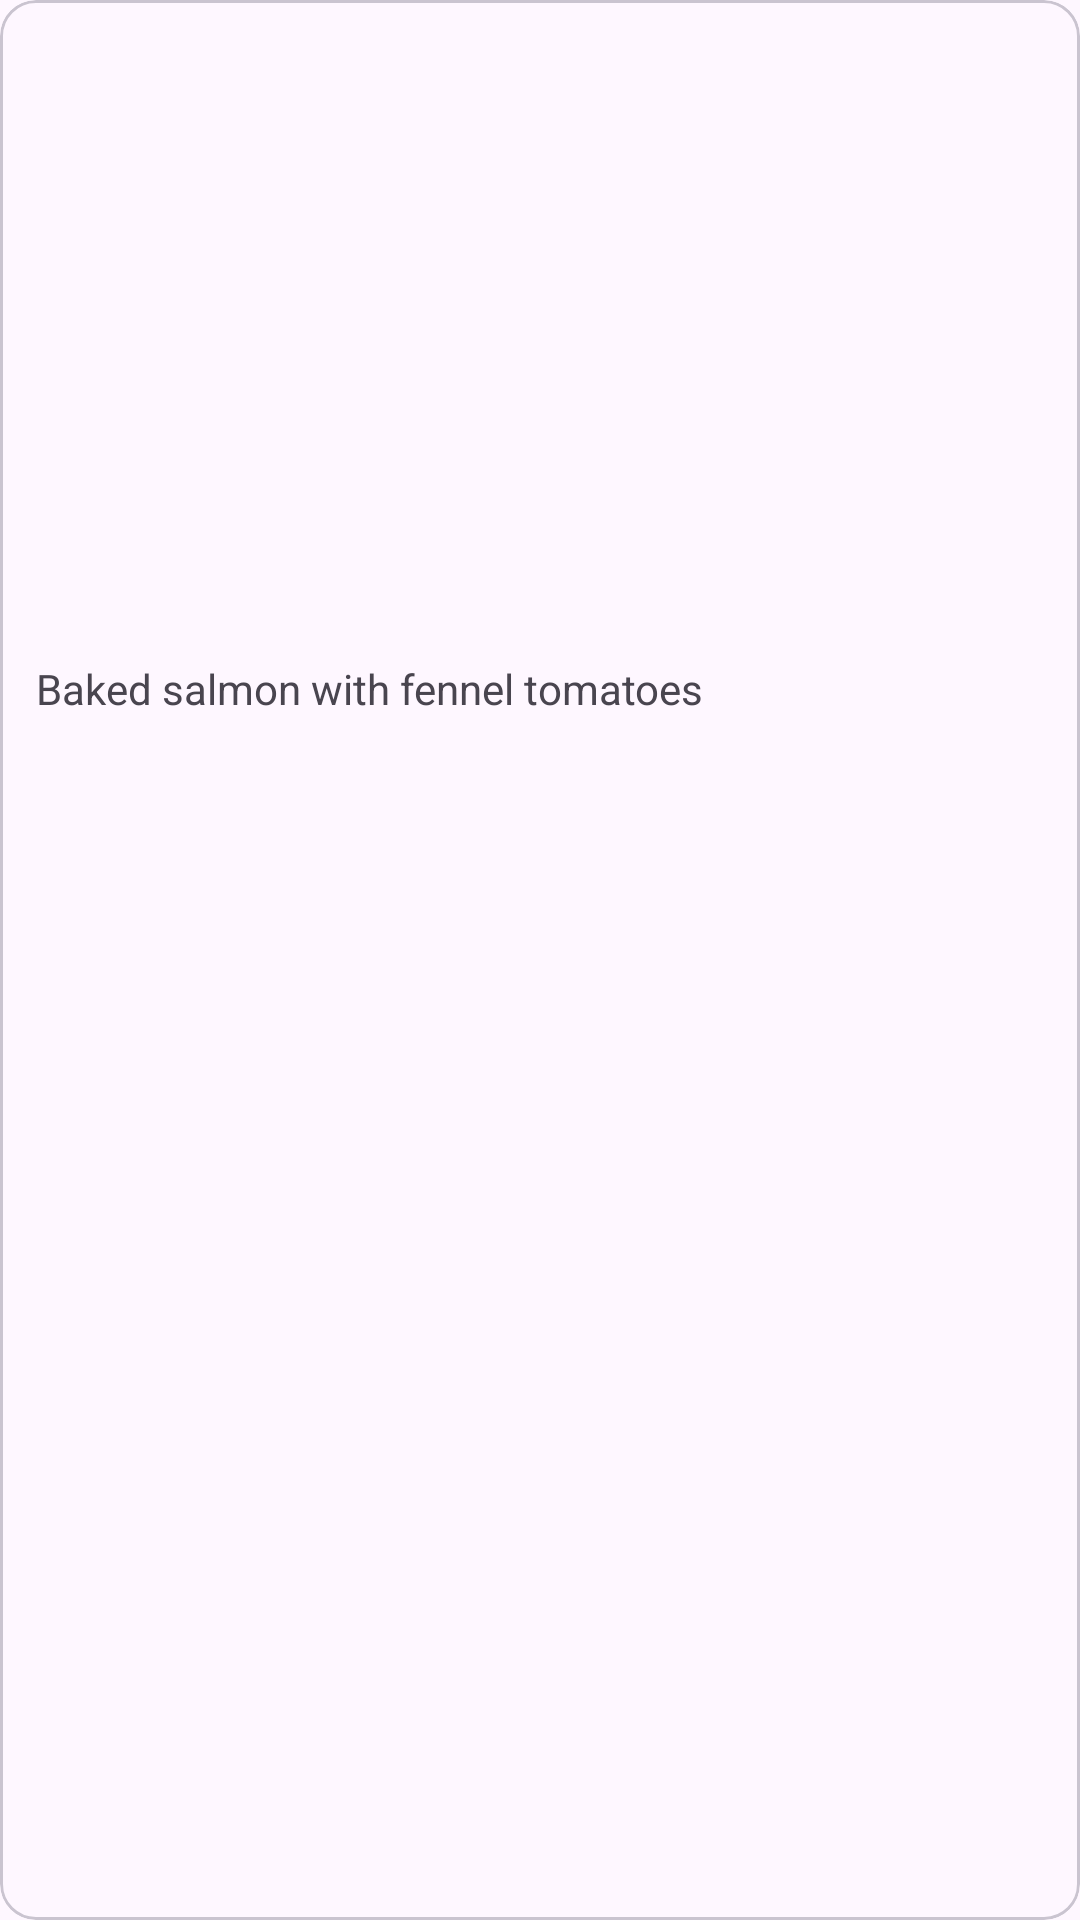

Here is an Android app screen rendered from its layout file. Give the layout XML and the strings, colors and styles it references.
<!-- AndroidManifest.xml: application theme Theme.Mvvm_app -->
<!-- res/layout/meal.xml -->
<?xml version="1.0" encoding="utf-8"?>
<com.google.android.material.card.MaterialCardView xmlns:android="http://schemas.android.com/apk/res/android"
    xmlns:app="http://schemas.android.com/apk/res-auto"
    android:layout_width="200dp"
    android:layout_height="wrap_content"
    app:contentPadding="12dp">

    <androidx.constraintlayout.widget.ConstraintLayout
        android:layout_width="match_parent"
        android:layout_height="wrap_content">

        <ImageView
            android:id="@+id/meal_image"
            android:layout_width="200dp"
            android:layout_height="200dp"
            app:layout_constraintEnd_toEndOf="parent"
            app:layout_constraintStart_toStartOf="parent"
            app:layout_constraintTop_toTopOf="parent" />

        <TextView
            android:id="@+id/meal_name"
            android:layout_width="0dp"
            android:layout_height="wrap_content"
            android:layout_marginVertical="8dp"
            android:text="Baked salmon with fennel tomatoes"
            android:textSize="14sp"
            app:layout_constraintEnd_toEndOf="parent"
            app:layout_constraintStart_toStartOf="parent"
            app:layout_constraintTop_toBottomOf="@id/meal_image" />

    </androidx.constraintlayout.widget.ConstraintLayout>

</com.google.android.material.card.MaterialCardView>
<!-- resources referenced by this layout -->
<resources>
  <style name="Theme.Mvvm_app" parent="Base.Theme.Mvvm_app" />
  <style name="Base.Theme.Mvvm_app" parent="Theme.Material3.DayNight.NoActionBar">
          
          
      </style>
</resources>
